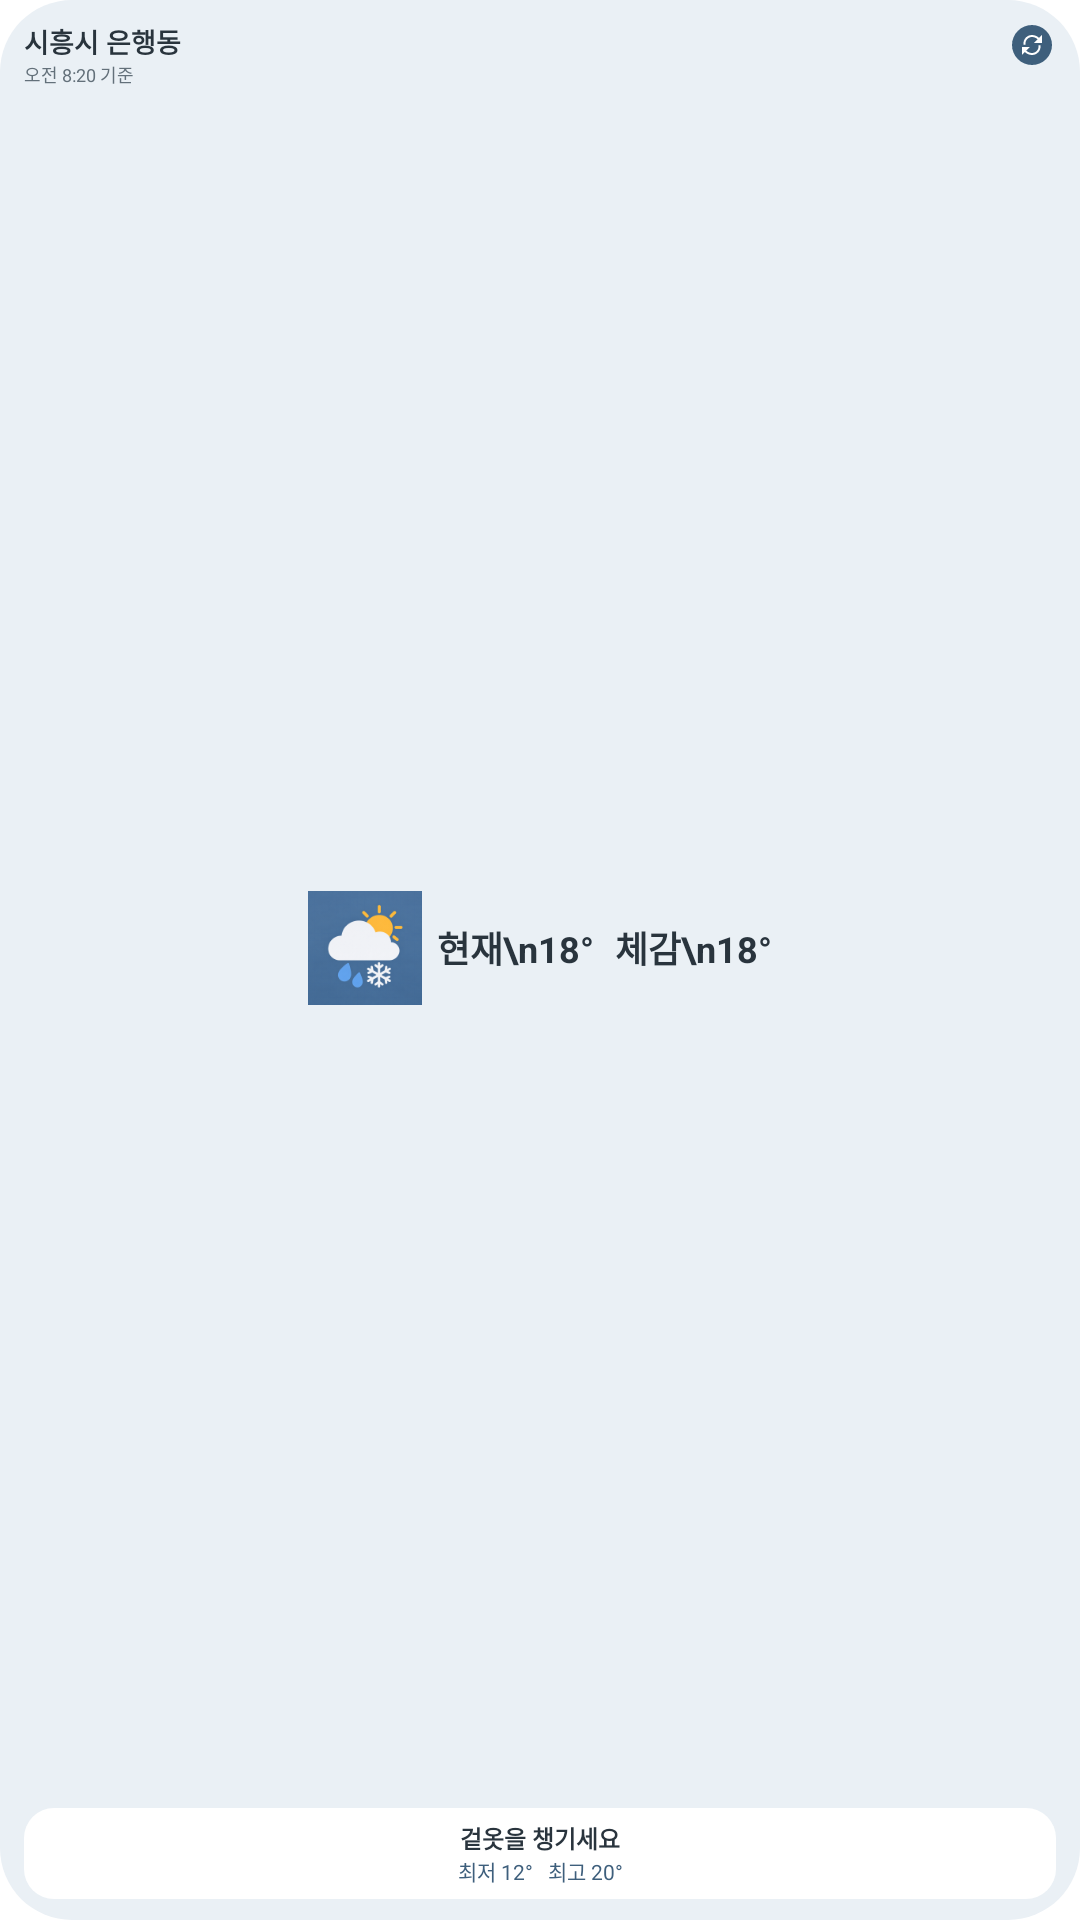

The Android layout XML behind this screen, and the referenced resources:
<!-- AndroidManifest.xml: fallback theme Theme.MaterialComponents.DayNight.NoActionBar -->
<!-- res/layout/weather_widget_preview.xml -->
<?xml version="1.0" encoding="utf-8"?>
<LinearLayout xmlns:android="http://schemas.android.com/apk/res/android"
    android:layout_width="match_parent"
    android:layout_height="match_parent"
    android:background="@drawable/weather_widget_background"
    android:orientation="vertical"
    android:paddingStart="8dp"
    android:paddingTop="7dp"
    android:paddingEnd="8dp"
    android:paddingBottom="7dp">

    <LinearLayout
        android:layout_width="match_parent"
        android:layout_height="wrap_content"
        android:gravity="top"
        android:orientation="horizontal">

        <LinearLayout
            android:layout_width="0dp"
            android:layout_height="wrap_content"
            android:layout_weight="1"
            android:orientation="vertical">

            <TextView
                android:layout_width="match_parent"
                android:layout_height="wrap_content"
                android:maxLines="2"
                android:text="시흥시 은행동"
                android:textColor="@color/weather_widget_text_primary"
                android:textSize="9sp"
                android:textStyle="bold" />

            <TextView
                android:layout_width="wrap_content"
                android:layout_height="wrap_content"
                android:text="오전 8:20 기준"
                android:textColor="@color/weather_widget_text_secondary"
                android:textSize="6sp" />
        </LinearLayout>

        <ImageView
            android:layout_width="16dp"
            android:layout_height="16dp"
            android:layout_marginStart="4dp"
            android:background="@drawable/weather_widget_refresh_background"
            android:contentDescription="날씨 새로고침"
            android:padding="4dp"
            android:src="@drawable/ic_widget_refresh" />
    </LinearLayout>

    <LinearLayout
        android:layout_width="match_parent"
        android:layout_height="0dp"
        android:layout_weight="1"
        android:gravity="center"
        android:orientation="horizontal">

        <ImageView
            android:layout_width="38dp"
            android:layout_height="38dp"
            android:contentDescription="맑음"
            android:src="@mipmap/ic_launcher" />

        <TextView
            android:layout_width="wrap_content"
            android:layout_height="wrap_content"
            android:layout_marginStart="5dp"
            android:gravity="center"
            android:text="현재\n18°"
            android:textColor="@color/weather_widget_text_primary"
            android:textSize="12sp"
            android:textStyle="bold" />

        <TextView
            android:layout_width="wrap_content"
            android:layout_height="wrap_content"
            android:layout_marginStart="7dp"
            android:gravity="center"
            android:text="체감\n18°"
            android:textColor="@color/weather_widget_text_primary"
            android:textSize="12sp"
            android:textStyle="bold" />
    </LinearLayout>

    <LinearLayout
        android:layout_width="match_parent"
        android:layout_height="wrap_content"
        android:background="@drawable/weather_widget_panel_background"
        android:gravity="center"
        android:orientation="vertical"
        android:padding="4dp">

        <TextView
            android:layout_width="match_parent"
            android:layout_height="wrap_content"
            android:gravity="center"
            android:maxLines="1"
            android:text="겉옷을 챙기세요"
            android:textColor="@color/weather_widget_text_primary"
            android:textSize="8sp"
            android:textStyle="bold" />

        <TextView
            android:layout_width="match_parent"
            android:layout_height="wrap_content"
            android:gravity="center"
            android:maxLines="1"
            android:text="최저 12°   최고 20°"
            android:textColor="@color/weather_widget_text_accent"
            android:textSize="7sp" />
    </LinearLayout>
</LinearLayout>
<!-- resources referenced by this layout -->
<resources>
  <color name="weather_widget_text_accent">#3E5F7C</color>
  <color name="weather_widget_text_primary">#29343D</color>
  <color name="weather_widget_text_secondary">#63707A</color>
  <!-- drawable ic_widget_refresh (drawable) -->
  <?xml version="1.0" encoding="utf-8"?>
  <vector xmlns:android="http://schemas.android.com/apk/res/android"
      android:width="13dp"
      android:height="13dp"
      android:viewportWidth="24"
      android:viewportHeight="24">
      <path
          android:fillColor="@color/weather_widget_refresh_ink"
          android:pathData="M17.65,6.35C16.2,4.9 14.21,4 12,4c-4.09,0 -7.19,3.72 -6.39,7.69l-2.08,0C2.8,6.61 6.72,2 12,2c2.76,0 5.26,1.12 7.07,2.93L22,2v8h-8l3.65,-3.65zM6.35,17.65C7.8,19.1 9.79,20 12,20c4.09,0 7.19,-3.72 6.39,-7.69l2.08,0C21.2,17.39 17.28,22 12,22c-2.76,0 -5.26,-1.12 -7.07,-2.93L2,22v-8h8l-3.65,3.65z" />
  </vector>
  <!-- drawable weather_widget_background (drawable) -->
  <?xml version="1.0" encoding="utf-8"?>
  <shape xmlns:android="http://schemas.android.com/apk/res/android"
      android:shape="rectangle">
      <solid android:color="@color/weather_widget_background" />
      <corners android:radius="24dp" />
  </shape>
  <!-- drawable weather_widget_panel_background (drawable) -->
  <?xml version="1.0" encoding="utf-8"?>
  <shape xmlns:android="http://schemas.android.com/apk/res/android"
      android:shape="rectangle">
      <solid android:color="@color/weather_widget_panel" />
      <corners android:radius="10dp" />
  </shape>
  <!-- drawable weather_widget_refresh_background (drawable) -->
  <?xml version="1.0" encoding="utf-8"?>
  <vector xmlns:android="http://schemas.android.com/apk/res/android"
      android:width="24dp"
      android:height="24dp"
      android:viewportWidth="24"
      android:viewportHeight="24">
      <path
          android:fillColor="@color/weather_widget_refresh_surface"
          android:pathData="M12,2a10,10 0,1 0,0 20a10,10 0,1 0,0 -20Z" />
  </vector>
  <!-- mipmap ic_launcher: png bitmap (mipmap-hdpi, 6288 bytes) -->
  <color name="weather_widget_refresh_ink">#FFFFFF</color>
  <color name="weather_widget_background">#EAF0F5</color>
  <color name="weather_widget_panel">#FFFFFF</color>
  <color name="weather_widget_refresh_surface">#3E5F7C</color>
</resources>
